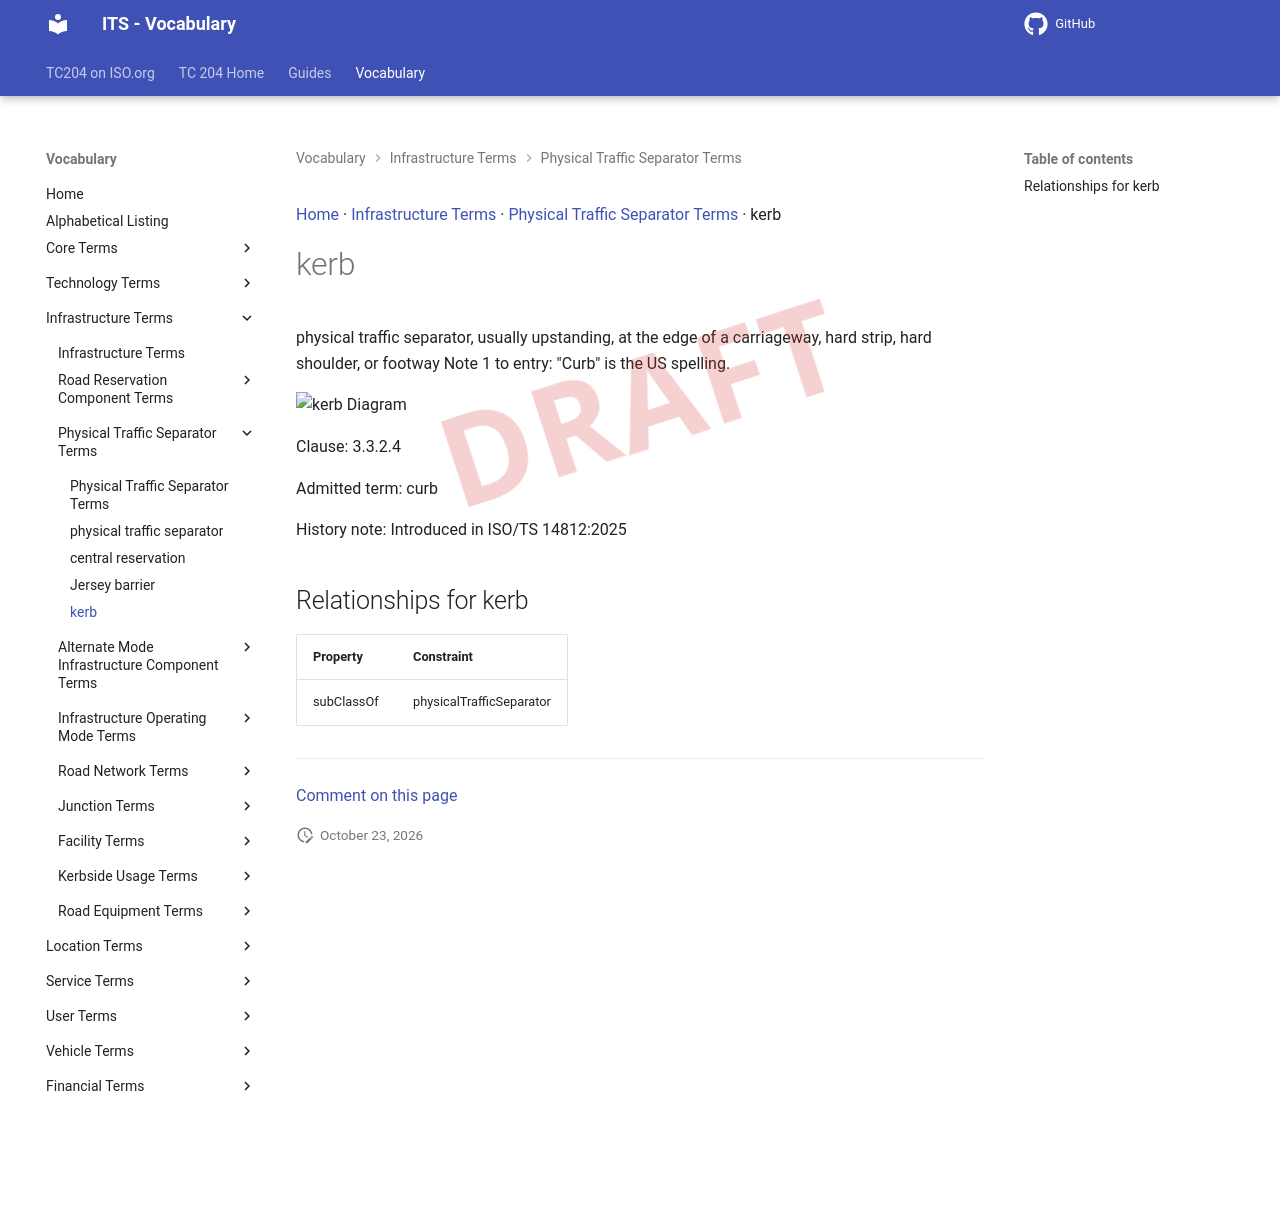

repository: ISO-TC204/iso14812 · page: v1.1.2-alpha.5/terms/kerb/index.html · generator: mkdocs

[Home](../index.md) · [Infrastructure Terms](groups/Infrastructure Terms.md) · [Physical Traffic Separator Terms](patterns/Physical Traffic Separator Terms.md) · kerb

# kerb

<div class="draft4-watermark" aria-hidden="true"></div>

physical traffic separator, usually upstanding, at the edge of a carriageway, hard strip, hard shoulder, or footway Note 1 to entry: "Curb" is the US spelling.

<object type="image/svg+xml" data="../../diagrams/kerb.dot.svg">
    <img alt="kerb Diagram" src="../../diagrams/kerb.dot.png" /> <!-- Fallback for non-SVG browsers -->
</object>

Clause: 3.3.2.4

Admitted term: curb

History note: Introduced in ISO/TS 14812:2025

## Relationships for kerb

| Property | Constraint |
| --- | --- |
| subClassOf | physicalTrafficSeparator |


---

[Comment on this page](https://github.com/ISO-TC204/iso14812/issues/new?template=page-feedback.yml&title=%5BPage+feedback%5D+kerb&page-title=kerb&page-path=terms%2Fkerb.md)
